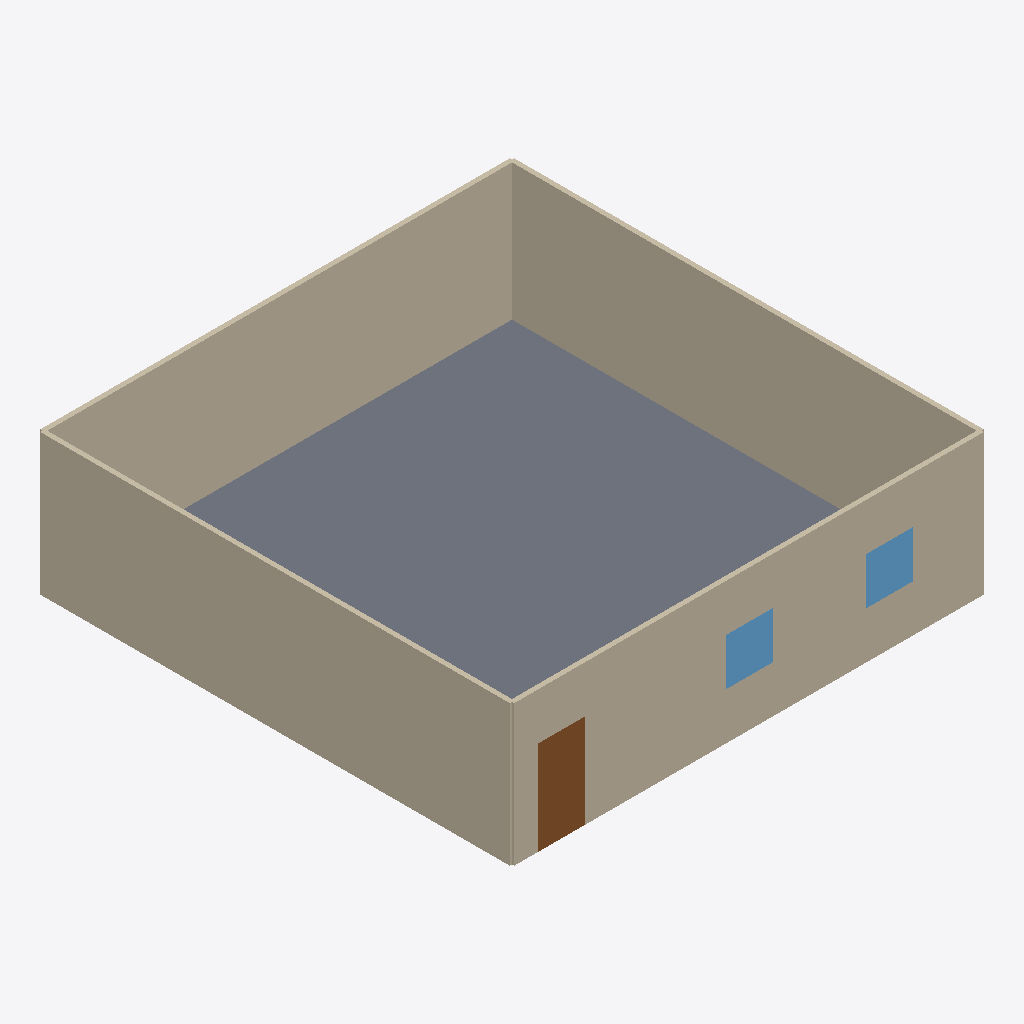
Isometric view of an IFC building model (IFC-SPF (STEP), schema IFC2X3, length unit millimetre), seen from the south-west, elements coloured by IFC class: 4 walls (beige), 2 windows (light blue), 1 slab (grey), 1 door (brown).
Extent 10.1 m × 10.1 m × 3.0 m (x, y, z). Storeys (1): unnamed at 0.00 m. Elements (8): 4 IfcWallStandardCase, 2 IfcWindow, 1 IfcDoor, 1 IfcSlab.

HEADER;
FILE_DESCRIPTION(('ViewDefinition [CoordinationView]'),'2;1');
FILE_NAME('','2020-02-13T16:30:24',(''),(''),'IfcOpenShell 0.5.0-rc1','IfcOpenShell 0.5.0-rc1','');
FILE_SCHEMA(('IFC2X3'));
ENDSEC;
DATA;
#7=IFCPROJECT('05S_c5vybCAB0c549hH$nU',$,$,$,$,$,$,(#41,#71),#6);
#18=IFCSITE('2l3Pyd3vzADf7QHUdIXFOK',#12,$,$,$,#17,$,$,.ELEMENT.,$,$,$,$,$);
#25=IFCBUILDING('3DJeagjKPF0RBh32dXnWmC',#12,$,$,$,#24,$,$,.ELEMENT.,$,$,$);
#32=IFCBUILDINGSTOREY('2nElciGezB0RNQUYh5JIjk',#12,$,$,$,#31,$,$,.ELEMENT.,$);
#321=IFCSLAB('1Oj$XJRq53GhsMnCRtqKZ9',#12,$,$,$,#320,#298,$,.FLOOR.);
#247=IFCWALLSTANDARDCASE('2fRqI2_s1FB9oli5qtSvNi',$,$,$,$,#271,#249,$);
#34=IFCWALLSTANDARDCASE('0$967O85fFc9EHaVUpg1fw',$,$,$,$,#65,#43,$);
#222=IFCWALLSTANDARDCASE('0vMr3iplH1rfmLDZ5PPjmJ',$,$,$,$,#246,#224,$);
#272=IFCWALLSTANDARDCASE('03HUApZIL2MANLryS30KdM',$,$,$,$,#296,#274,$);
#121=IFCDOOR('3AaPHi8XvC89nGXVFFCHLA',#12,$,$,$,#120,#98,$,0.0,0.0);
#221=IFCWINDOW('0KtWIFw3T2COBKPWTVOmb7',#12,$,$,$,#220,#198,$,0.0,0.0);
#171=IFCWINDOW('28VZQcILP3mhwN2z0omHbi',#12,$,$,$,#170,#148,$,0.0,0.0);
ENDSEC;